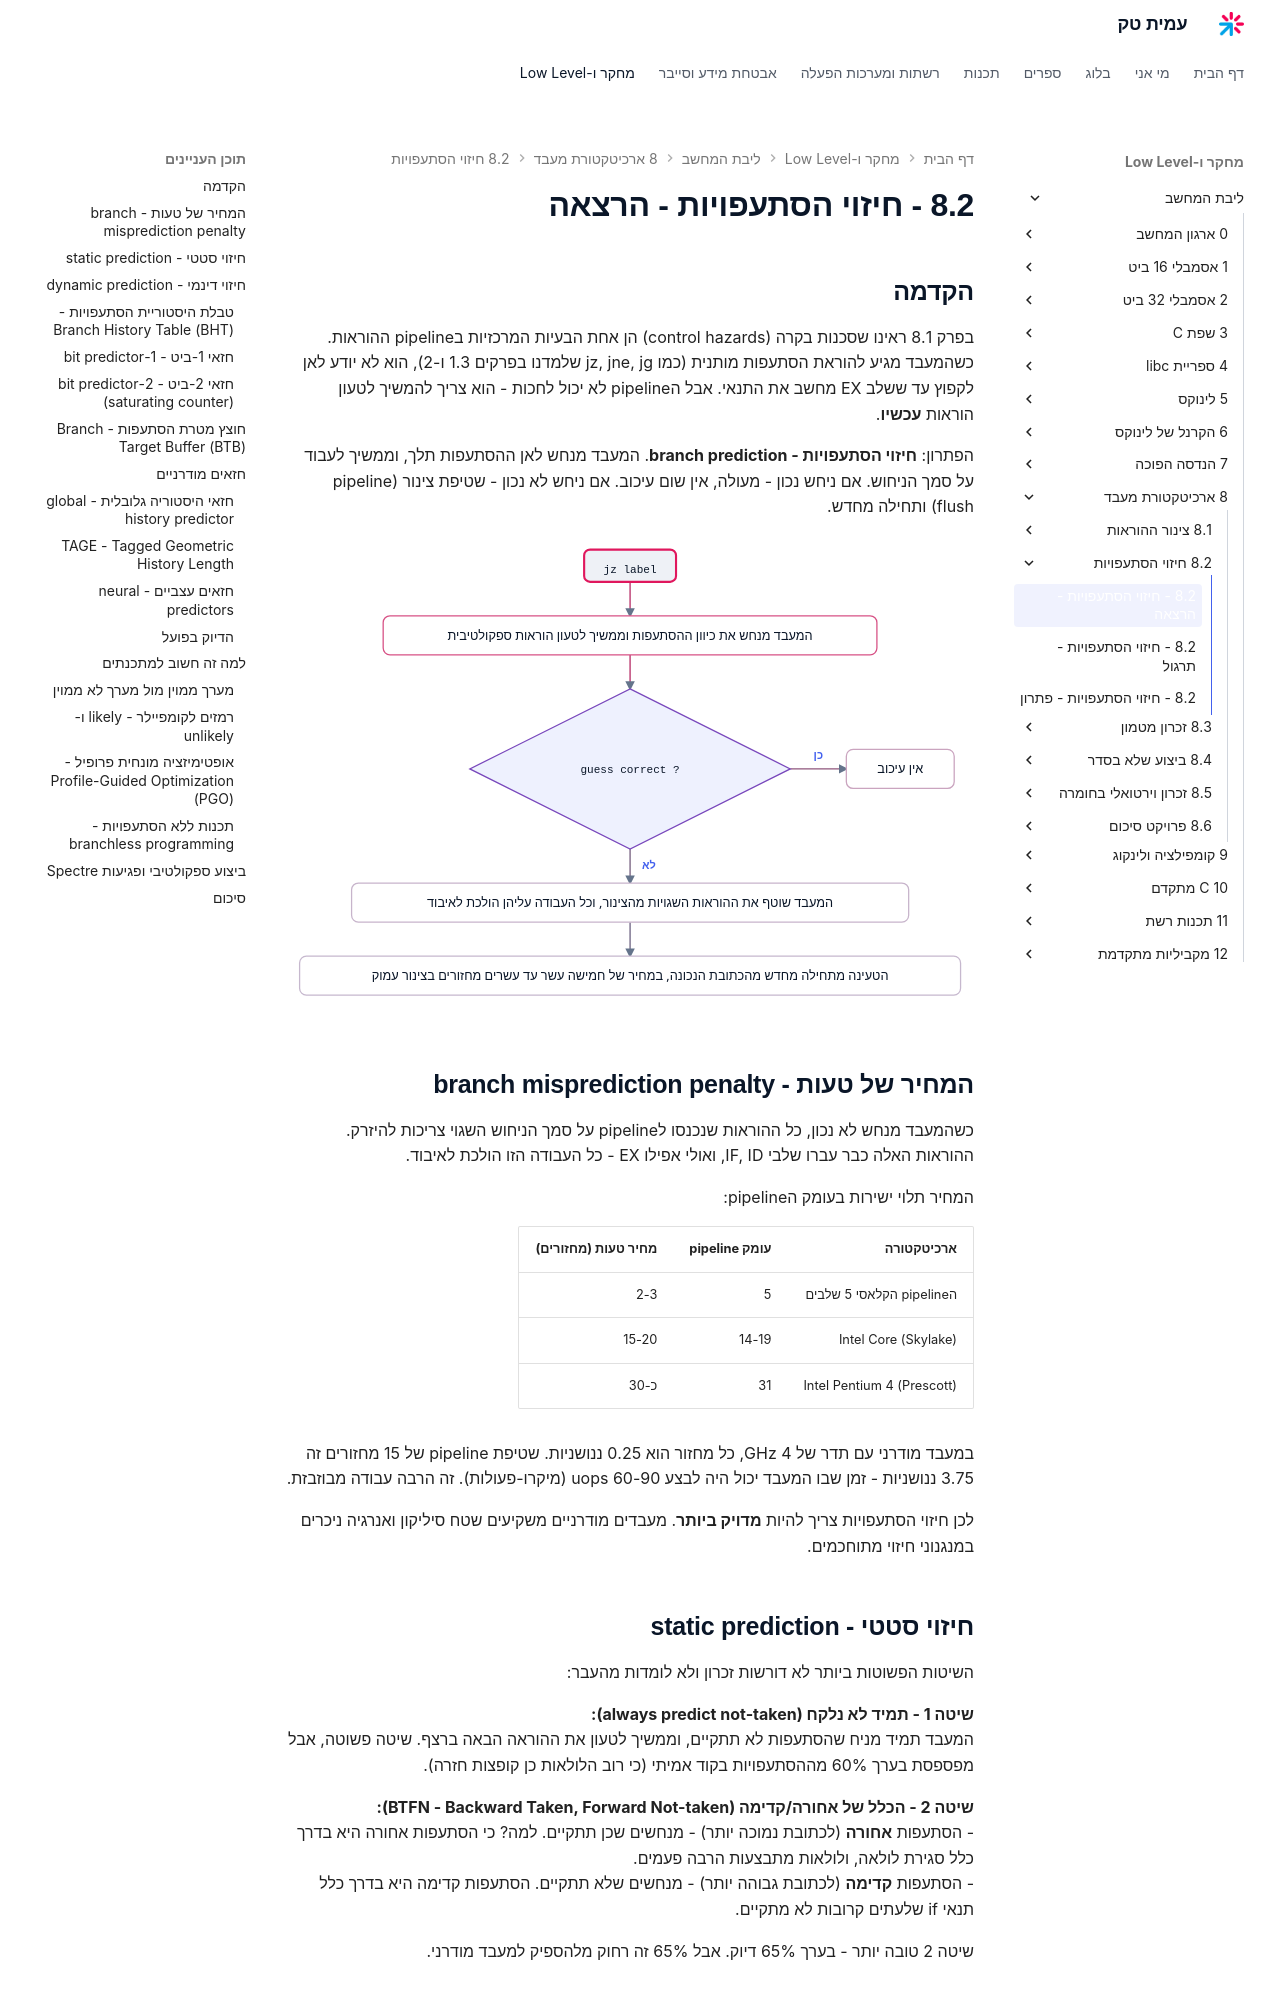

repository: AmitPinchasi/amittech · page: ליבת-המחשב/8 - ארכיטקטורת מעבד/8.2 - חיזוי הסתעפויות/8.2 - חיזוי הסתעפויות - הרצאה/index.html · generator: mkdocs

## הקדמה

בפרק 8.1 ראינו שסכנות בקרה (control hazards) הן אחת הבעיות המרכזיות בpipeline ההוראות. כשהמעבד מגיע להוראת הסתעפות מותנית (כמו jz, jne, jg שלמדנו בפרקים 1.3 ו-2), הוא לא יודע לאן לקפוץ עד ששלב EX מחשב את התנאי. אבל הpipeline לא יכול לחכות - הוא צריך להמשיך לטעון הוראות **עכשיו**.

הפתרון: **חיזוי הסתעפויות - branch prediction**. המעבד מנחש לאן ההסתעפות תלך, וממשיך לעבוד על סמך הניחוש. אם ניחש נכון - מעולה, אין שום עיכוב. אם ניחש לא נכון - שטיפת צינור (pipeline flush) ותחילה מחדש.

![תרשים זרימה המראה כיצד המעבד מנחש את כיוון ההסתעפות וממשיך לטעון הוראות ספקולטיבית, וכיצד ניחוש נכון עובר בלי עיכוב בעוד ניחוש שגוי מחייב שטיפת צינור ותחילה מחדש מהכתובת הנכונה](../../../images/illustrations/core-8-2-predict-hit-miss.svg)

## המחיר של טעות - branch misprediction penalty

כשהמעבד מנחש לא נכון, כל ההוראות שנכנסו לpipeline על סמך הניחוש השגוי צריכות להיזרק. ההוראות האלה כבר עברו שלבי IF, ID, ואולי אפילו EX - כל העבודה הזו הולכת לאיבוד.

המחיר תלוי ישירות בעומק הpipeline:

| ארכיטקטורה | עומק pipeline | מחיר טעות (מחזורים) |
|---|---|---|
| הpipeline הקלאסי 5 שלבים | 5 | 2-3 |
| Intel Core (Skylake) | 14-19 | 15-20 |
| Intel Pentium 4 (Prescott) | 31 | כ-30 |

במעבד מודרני עם תדר של 4 GHz, כל מחזור הוא 0.25 ננושניות. שטיפת pipeline של 15 מחזורים זה 3.75 ננושניות - זמן שבו המעבד יכול היה לבצע 60-90 uops (מיקרו-פעולות). זה הרבה עבודה מבוזבזת.

לכן חיזוי הסתעפויות צריך להיות **מדויק ביותר**. מעבדים מודרניים משקיעים שטח סיליקון ואנרגיה ניכרים במנגנוני חיזוי מתוחכמים.

## חיזוי סטטי - static prediction

השיטות הפשוטות ביותר לא דורשות זכרון ולא לומדות מהעבר:

**שיטה 1 - תמיד לא נלקח (always predict not-taken):**
המעבד תמיד מניח שהסתעפות לא תתקיים, וממשיך לטעון את ההוראה הבאה ברצף. שיטה פשוטה, אבל מפספסת בערך 60% מההסתעפויות בקוד אמיתי (כי רוב הלולאות כן קופצות חזרה).

**שיטה 2 - הכלל של אחורה/קדימה (BTFN - Backward Taken, Forward Not-taken):**
- הסתעפות **אחורה** (לכתובת נמוכה יותר) - מנחשים שכן תתקיים. למה? כי הסתעפות אחורה היא בדרך כלל סגירת לולאה, ולולאות מתבצעות הרבה פעמים.
- הסתעפות **קדימה** (לכתובת גבוהה יותר) - מנחשים שלא תתקיים. הסתעפות קדימה היא בדרך כלל תנאי if שלעתים קרובות לא מתקיים.

שיטה 2 טובה יותר - בערך 65% דיוק. אבל 65% זה רחוק מלהספיק למעבד מודרני.

## חיזוי דינמי - dynamic prediction

חיזוי דינמי לומד מההיסטוריה - הוא זוכר מה ההסתעפות עשתה בעבר ומנחש שהיא תעשה את אותו הדבר שוב.

### טבלת היסטוריית הסתעפויות - Branch History Table (BHT)

הBHT היא טבלה שמחזיקה מידע על הסתעפויות שהמעבד כבר ראה. כל כניסה בטבלה מזוהה לפי (חלק מ)כתובת ההסתעפות, ומכילה מידע על התנהגותה בעבר.
